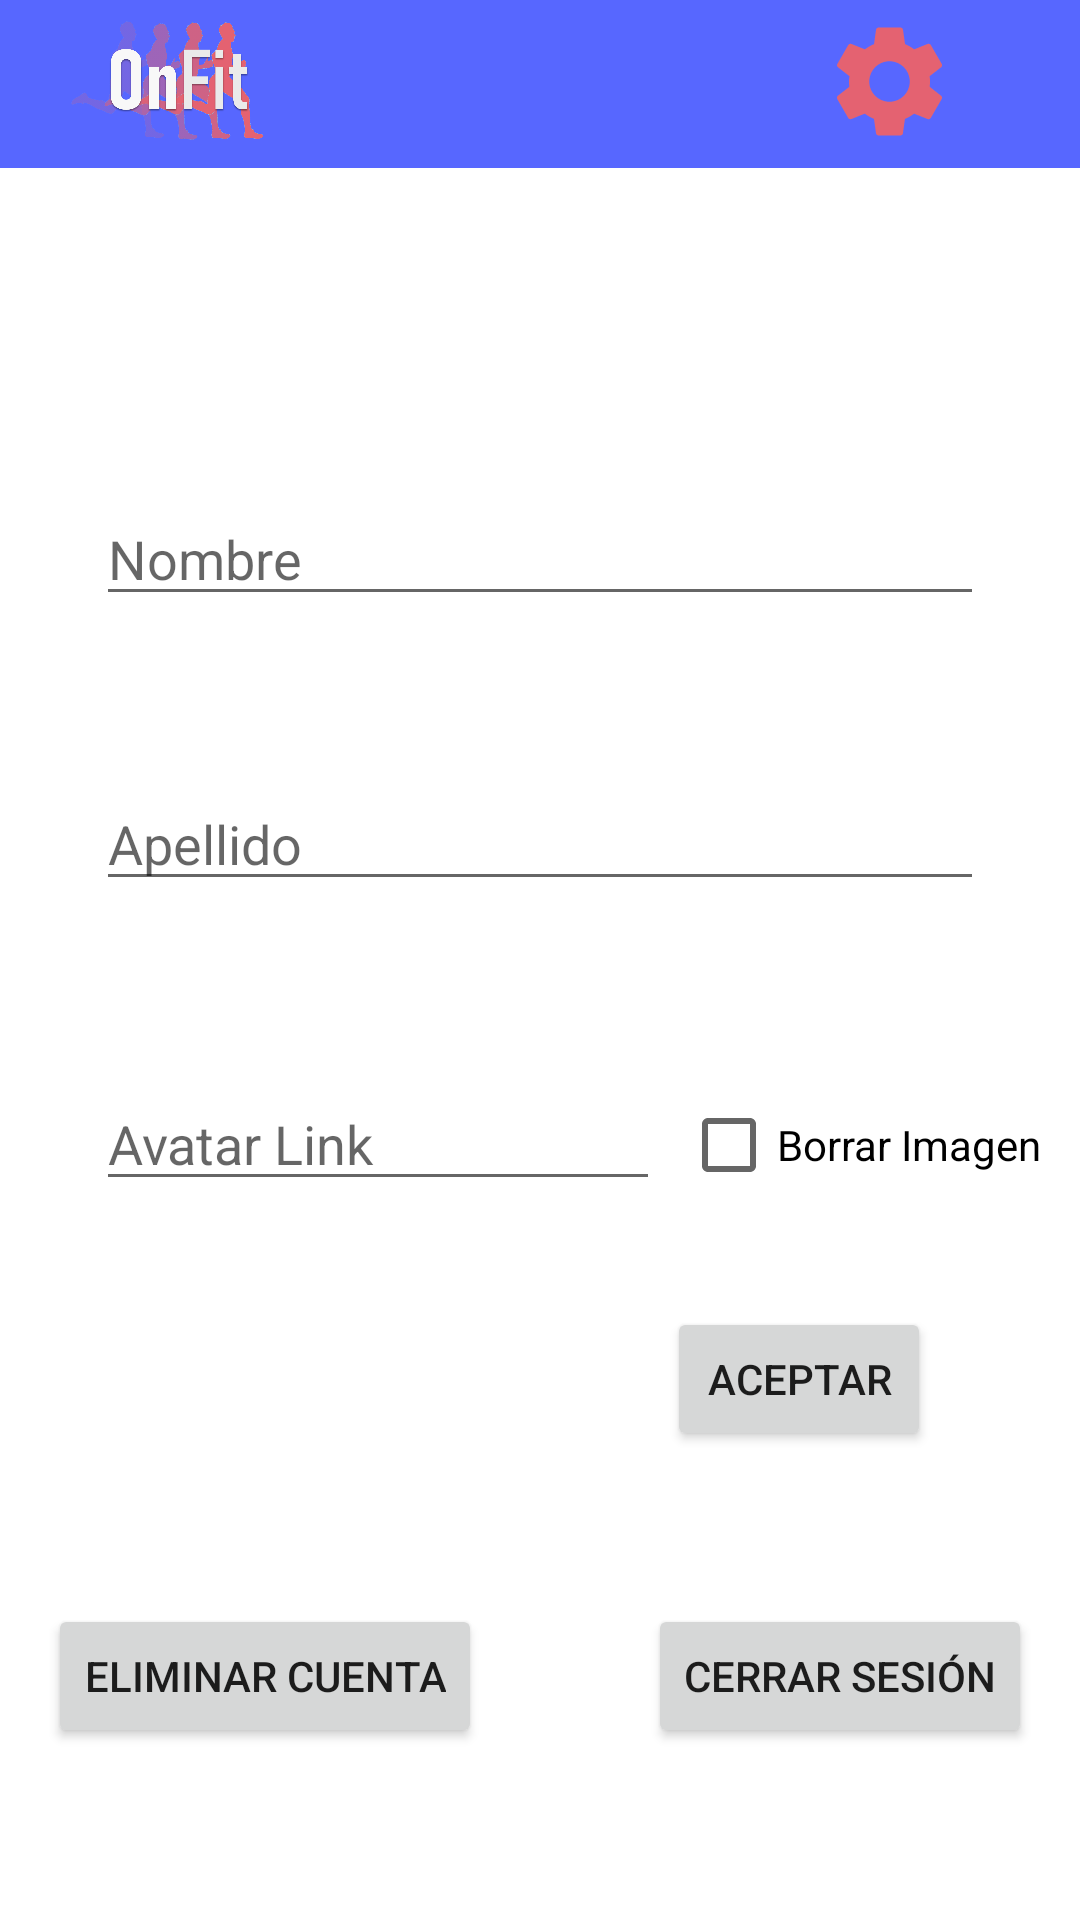

Android layout source for this screen:
<!-- AndroidManifest.xml: application theme Theme.HCIOnFitApp -->
<!-- res/layout/fragment_settings.xml -->
<?xml version="1.0" encoding="utf-8"?>
<androidx.constraintlayout.widget.ConstraintLayout xmlns:android="http://schemas.android.com/apk/res/android"
xmlns:app="http://schemas.android.com/apk/res-auto"
xmlns:tools="http://schemas.android.com/tools"
android:layout_width="match_parent"
android:layout_height="match_parent">


        <EditText
            android:id="@+id/Apellido"
            android:layout_width="match_parent"
            android:layout_height="wrap_content"
            android:layout_marginStart="32dp"
            android:layout_marginLeft="32dp"
            android:layout_marginTop="95dp"
            android:layout_marginEnd="32dp"
            android:layout_marginRight="32dp"
            android:ems="10"
            android:hint="@string/apellido"
            android:inputType="textPersonName"
            app:layout_constraintEnd_toEndOf="parent"
            app:layout_constraintHorizontal_bias="0.0"
            app:layout_constraintStart_toStartOf="parent"
            app:layout_constraintTop_toTopOf="@+id/Nombre" />

        <EditText
            android:id="@+id/Avatar"
            android:layout_width="match_parent"
            android:layout_height="wrap_content"
            android:layout_marginStart="32dp"
            android:layout_marginLeft="32dp"
            android:layout_marginTop="100dp"
            android:layout_marginEnd="140dp"
            android:layout_marginRight="140dp"
            android:ems="10"
            android:hint="@string/avatar_link"
            android:inputType="textPersonName"
            app:layout_constraintBottom_toBottomOf="parent"
            app:layout_constraintEnd_toEndOf="parent"
            app:layout_constraintHorizontal_bias="0.0"
            app:layout_constraintStart_toStartOf="parent"
            app:layout_constraintTop_toTopOf="@+id/Apellido"
            app:layout_constraintVertical_bias="0.0" />

        <androidx.appcompat.widget.Toolbar
    android:id="@+id/toolbar"
    android:layout_width="match_parent"
    android:layout_height="56dp"
    android:background="?attr/colorPrimary"
    android:theme="@style/ThemeOverlay.AppCompat.Dark.ActionBar"
    app:layout_constraintTop_toTopOf="parent"
    app:layout_constraintRight_toRightOf="parent"
    app:layout_constraintLeft_toLeftOf="parent"/>

<ImageView
    android:id="@+id/imageView7"
    android:layout_width="119dp"
    android:layout_height="60dp"
    app:layout_constraintEnd_toEndOf="parent"
    app:layout_constraintHorizontal_bias="0.0"
    app:layout_constraintStart_toStartOf="parent"
    app:layout_constraintTop_toTopOf="parent"
    app:srcCompat="@drawable/logo_rosa" />


        <ImageView
            android:id="@+id/imageView4"
            android:layout_width="45dp"
            android:layout_height="64dp"
            android:layout_marginEnd="28dp"
            android:layout_marginRight="28dp"
            android:translationY="-5dp"
            app:layout_constraintEnd_toEndOf="parent"
            app:layout_constraintHorizontal_bias="0.955"
            app:layout_constraintStart_toStartOf="@+id/toolbar"
            app:layout_constraintTop_toTopOf="parent"
            app:srcCompat="@drawable/ic_baseline_settings_24" />

        <EditText
            android:id="@+id/Nombre"
            android:layout_width="match_parent"
            android:layout_height="wrap_content"
            android:layout_marginStart="32dp"
            android:layout_marginLeft="32dp"
            android:layout_marginTop="164dp"
            android:layout_marginEnd="32dp"
            android:layout_marginRight="32dp"
            android:ems="10"
            android:hint="@string/name"
            android:inputType="textPersonName"
            app:layout_constraintEnd_toEndOf="parent"
            app:layout_constraintHorizontal_bias="0.0"
            app:layout_constraintStart_toStartOf="parent"
            app:layout_constraintTop_toTopOf="parent" />

        <Button
            android:id="@+id/eliminarCuenta"
            android:layout_width="wrap_content"
            android:layout_height="wrap_content"
            android:layout_marginStart="16dp"
            android:layout_marginLeft="16dp"
            android:text="@string/EliminarCuenta"
            app:layout_constraintBottom_toBottomOf="parent"
            app:layout_constraintStart_toStartOf="parent"
            app:layout_constraintTop_toTopOf="parent"
            app:layout_constraintVertical_bias="0.903" />

        <Button
            android:id="@+id/cerrarSesion"
            android:layout_width="wrap_content"
            android:layout_height="wrap_content"
            android:layout_marginEnd="16dp"
            android:layout_marginRight="16dp"
            android:text="@string/cerrarSesion"
            app:layout_constraintBottom_toBottomOf="parent"
            app:layout_constraintEnd_toEndOf="parent"
            app:layout_constraintTop_toTopOf="parent"
            app:layout_constraintVertical_bias="0.903" />

        <Button
            android:id="@+id/aceptarCambios"
            android:layout_width="wrap_content"
            android:layout_height="wrap_content"
            android:text="@string/aceptar"
            app:layout_constraintBottom_toBottomOf="parent"
            app:layout_constraintEnd_toEndOf="parent"
            app:layout_constraintHorizontal_bias="0.818"
            app:layout_constraintStart_toStartOf="parent"
            app:layout_constraintTop_toTopOf="parent"
            app:layout_constraintVertical_bias="0.736" />

        <CheckBox
            android:id="@+id/checkBox"
            android:layout_width="wrap_content"
            android:layout_height="wrap_content"
            android:layout_marginTop="97dp"
            android:text="@string/checkBox_avatar"
            app:layout_constraintBottom_toBottomOf="parent"
            app:layout_constraintEnd_toEndOf="parent"
            app:layout_constraintHorizontal_bias="0.36"
            app:layout_constraintStart_toEndOf="@+id/Avatar"
            app:layout_constraintTop_toTopOf="@+id/Apellido"
            app:layout_constraintVertical_bias="0.007" />


</androidx.constraintlayout.widget.ConstraintLayout>
<!-- resources referenced by this layout -->
<resources>
  <!-- drawable ic_baseline_settings_24 (drawable) -->
  <vector android:height="24dp" android:tint="#E46271"
      android:viewportHeight="24" android:viewportWidth="24"
      android:width="24dp" xmlns:android="http://schemas.android.com/apk/res/android">
      <path android:fillColor="@android:color/white" android:pathData="M19.14,12.94c0.04,-0.3 0.06,-0.61 0.06,-0.94c0,-0.32 -0.02,-0.64 -0.07,-0.94l2.03,-1.58c0.18,-0.14 0.23,-0.41 0.12,-0.61l-1.92,-3.32c-0.12,-0.22 -0.37,-0.29 -0.59,-0.22l-2.39,0.96c-0.5,-0.38 -1.03,-0.7 -1.62,-0.94L14.4,2.81c-0.04,-0.24 -0.24,-0.41 -0.48,-0.41h-3.84c-0.24,0 -0.43,0.17 -0.47,0.41L9.25,5.35C8.66,5.59 8.12,5.92 7.63,6.29L5.24,5.33c-0.22,-0.08 -0.47,0 -0.59,0.22L2.74,8.87C2.62,9.08 2.66,9.34 2.86,9.48l2.03,1.58C4.84,11.36 4.8,11.69 4.8,12s0.02,0.64 0.07,0.94l-2.03,1.58c-0.18,0.14 -0.23,0.41 -0.12,0.61l1.92,3.32c0.12,0.22 0.37,0.29 0.59,0.22l2.39,-0.96c0.5,0.38 1.03,0.7 1.62,0.94l0.36,2.54c0.05,0.24 0.24,0.41 0.48,0.41h3.84c0.24,0 0.44,-0.17 0.47,-0.41l0.36,-2.54c0.59,-0.24 1.13,-0.56 1.62,-0.94l2.39,0.96c0.22,0.08 0.47,0 0.59,-0.22l1.92,-3.32c0.12,-0.22 0.07,-0.47 -0.12,-0.61L19.14,12.94zM12,15.6c-1.98,0 -3.6,-1.62 -3.6,-3.6s1.62,-3.6 3.6,-3.6s3.6,1.62 3.6,3.6S13.98,15.6 12,15.6z"/>
  </vector>
  <!-- drawable logo_rosa: png bitmap (drawable, 131580 bytes) -->
  <string name="EliminarCuenta">ELIMINAR CUENTA</string>
  <string name="aceptar">ACEPTAR</string>
  <string name="apellido">Apellido</string>
  <string name="avatar_link">Avatar Link</string>
  <string name="cerrarSesion">CERRAR SESIÓN</string>
  <string name="checkBox_avatar">Borrar Imagen</string>
  <string name="name">Nombre</string>
  <style name="Theme.HCIOnFitApp" parent="Theme.MaterialComponents.DayNight.NoActionBar">
          
          <item name="colorPrimary">@color/purple</item>
          <item name="colorOnPrimary">@color/white</item>
          
          <item name="colorSecondary">@color/pink</item>
          <item name="colorOnSecondary">@color/white</item>
          
          <item name="android:statusBarColor" tools:targetApi="l">@color/black</item>
          
      </style>
  <color name="purple">#5767FF</color>
  <color name="white">#FFFFFFFF</color>
  <color name="pink">#E46271</color>
  <color name="black">#FF000000</color>
</resources>
